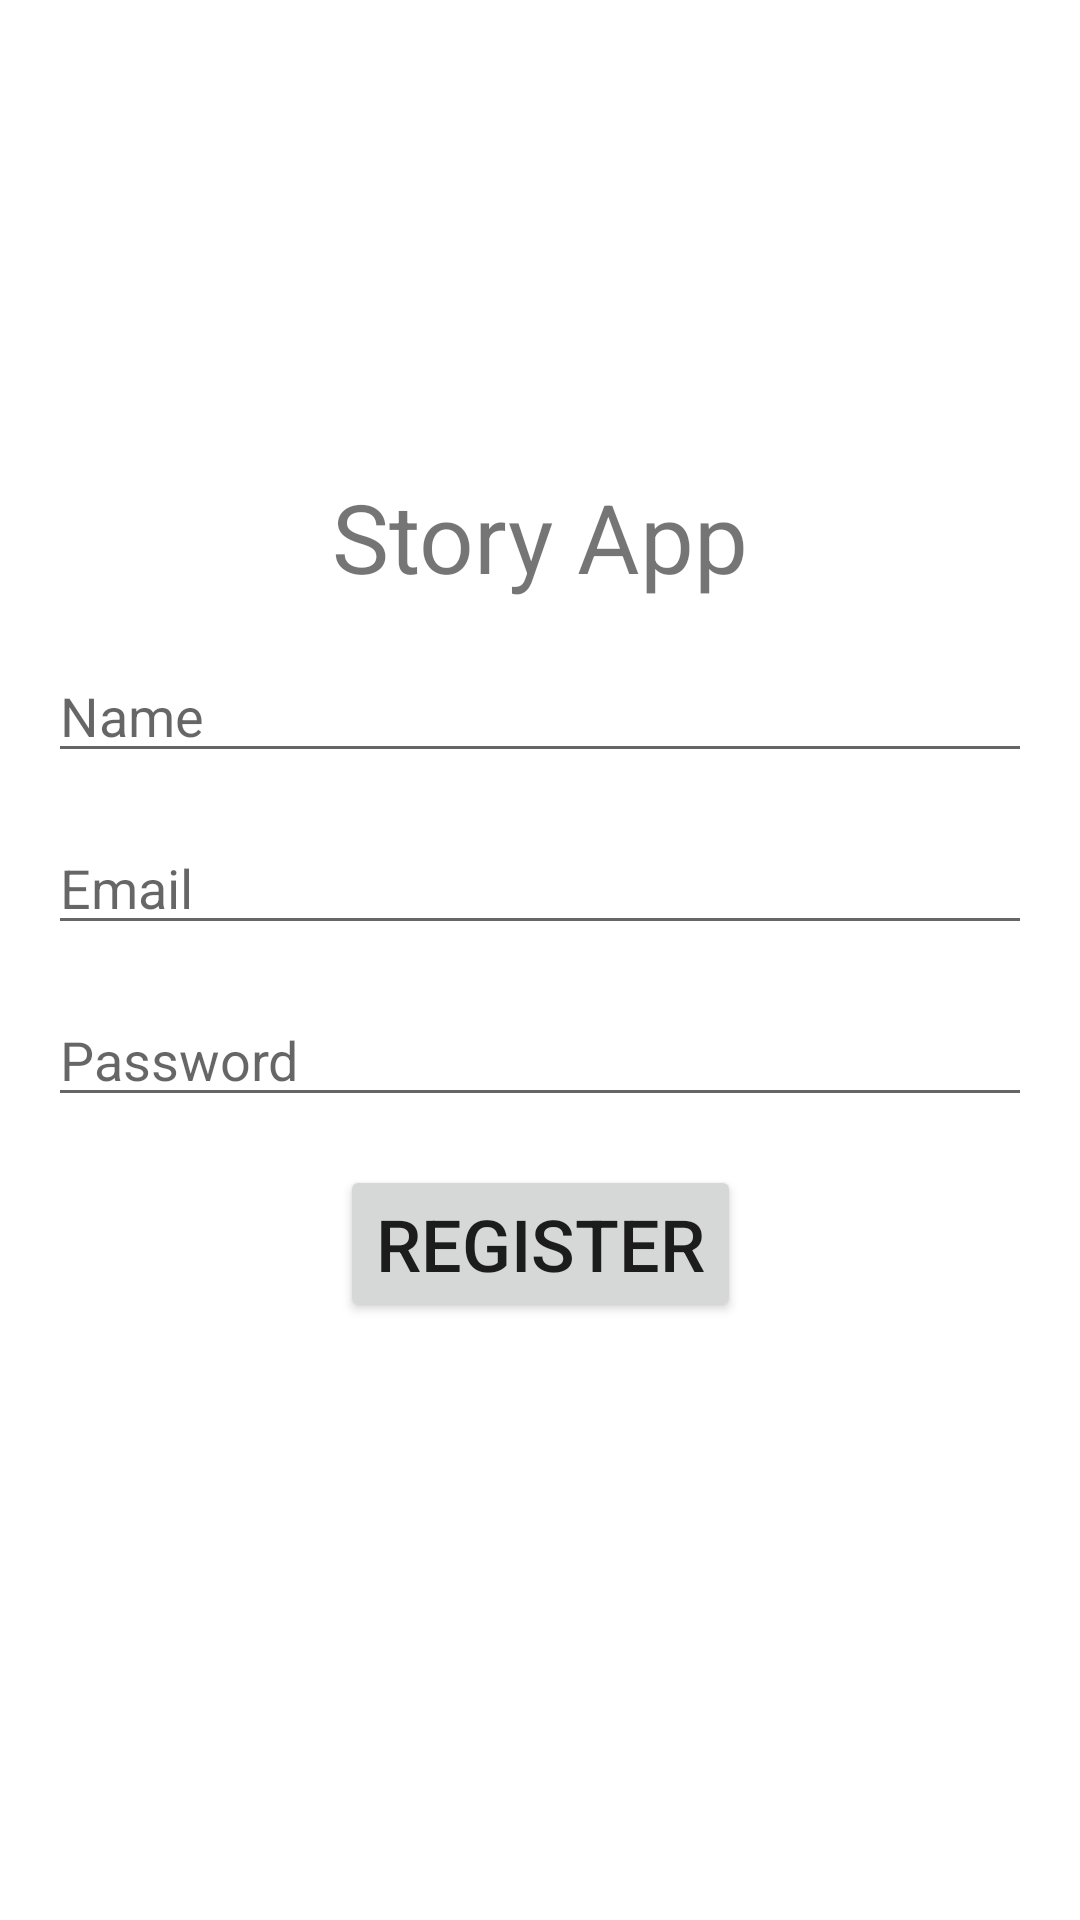

Produce the Android XML layout that renders to this screen, including the resource entries it uses.
<!-- AndroidManifest.xml: application theme Theme.DicodingStoryApp1 -->
<!-- res/layout/activity_register.xml -->
<?xml version="1.0" encoding="utf-8"?>
<androidx.constraintlayout.widget.ConstraintLayout xmlns:android="http://schemas.android.com/apk/res/android"
    xmlns:app="http://schemas.android.com/apk/res-auto"
    xmlns:tools="http://schemas.android.com/tools"
    android:layout_width="match_parent"
    android:layout_height="match_parent"
    android:padding="16dp"
    tools:context=".RegisterActivity">

    <TextView
        android:id="@+id/tv_title_register"
        android:layout_width="wrap_content"
        android:layout_height="wrap_content"
        android:text="@string/story_app"
        android:textSize="32sp"
        app:layout_constraintBottom_toBottomOf="parent"
        app:layout_constraintLeft_toLeftOf="parent"
        app:layout_constraintRight_toRightOf="parent"
        app:layout_constraintTop_toTopOf="parent"
        app:layout_constraintVertical_bias="0.25" />

    <EditText
        android:id="@+id/et_name_register"
        android:layout_width="match_parent"
        android:layout_height="wrap_content"
        android:layout_marginTop="16dp"
        android:hint="@string/name"
        android:inputType="textPersonName"
        app:layout_constraintEnd_toEndOf="parent"
        app:layout_constraintStart_toStartOf="parent"
        app:layout_constraintTop_toBottomOf="@+id/tv_title_register" />

    <EditText
        android:id="@+id/et_email_register"
        android:layout_width="match_parent"
        android:layout_height="wrap_content"
        android:layout_marginTop="16dp"
        android:hint="@string/email"
        android:inputType="textEmailAddress"
        app:layout_constraintEnd_toEndOf="parent"
        app:layout_constraintStart_toStartOf="parent"
        app:layout_constraintTop_toBottomOf="@+id/et_name_register" />

    <EditText
        android:id="@+id/et_password_register"
        android:layout_width="match_parent"
        android:layout_height="wrap_content"
        android:layout_marginTop="16dp"
        android:hint="@string/password"
        android:inputType="textPassword"
        app:layout_constraintEnd_toEndOf="parent"
        app:layout_constraintStart_toStartOf="parent"
        app:layout_constraintTop_toBottomOf="@+id/et_email_register" />

    <Button
        android:id="@+id/btn_register"
        android:layout_width="wrap_content"
        android:layout_height="wrap_content"
        android:layout_marginTop="16dp"
        android:text="@string/register"
        android:textSize="24sp"
        app:layout_constraintEnd_toEndOf="parent"
        app:layout_constraintStart_toStartOf="parent"
        app:layout_constraintTop_toBottomOf="@+id/et_password_register" />

</androidx.constraintlayout.widget.ConstraintLayout>
<!-- resources referenced by this layout -->
<resources>
  <string name="email">Email</string>
  <string name="name">Name</string>
  <string name="password">Password</string>
  <string name="register">Register</string>
  <string name="story_app">Story App</string>
  <style name="Theme.DicodingStoryApp1" parent="Theme.MaterialComponents.DayNight.DarkActionBar">
          
          <item name="colorPrimary">@color/purple_500</item>
          <item name="colorPrimaryVariant">@color/purple_700</item>
          <item name="colorOnPrimary">@color/white</item>
          
          <item name="colorSecondary">@color/teal_200</item>
          <item name="colorSecondaryVariant">@color/teal_700</item>
          <item name="colorOnSecondary">@color/black</item>
          
          <item name="android:statusBarColor" tools:targetApi="l">?attr/colorPrimaryVariant</item>
          
      </style>
  <!-- not gathered from this repository: default colours our renderer supplied (Android Studio template values) -->
  <color name="purple_500">#FF6200EE</color>
  <color name="purple_700">#FF3700B3</color>
  <color name="teal_200">#FF03DAC5</color>
  <color name="teal_700">#FF018786</color>
  <color name="black">#FF000000</color>
  <color name="white">#FFFFFFFF</color>
</resources>
